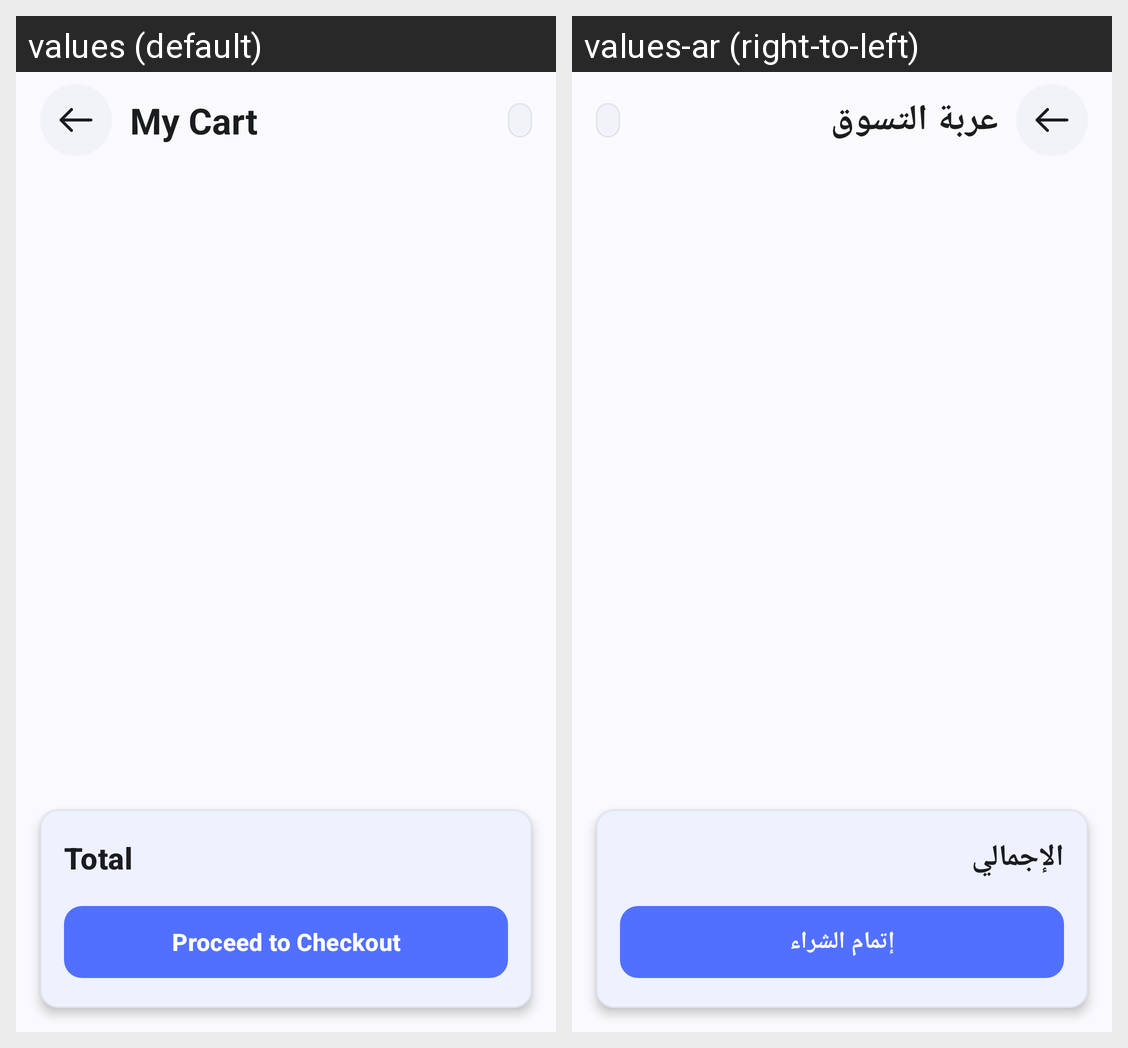

Locale-by-locale string values for the Android screen shown in this grid:
Android screen res/layout/fragment_cart.xml rendered under 2 locales, left to right: values (default), values-ar (right-to-left). Device: Nexus 5 (rendered at 1080×1920; each locale shown at half size, 540×960, under a caption strip naming it); theme Theme.ECommerce.
Strings drawn on this screen, with the default value and each locale's value (text and hints the layout hard-codes, and strings that could not be matched under every locale, appear in the picture but are not listed):

my_cart_title
  values: My Cart
  values-ar: عربة التسوق

label_total
  values: Total
  values-ar: الإجمالي

action_checkout
  values: Proceed to Checkout
  values-ar: إتمام الشراء
